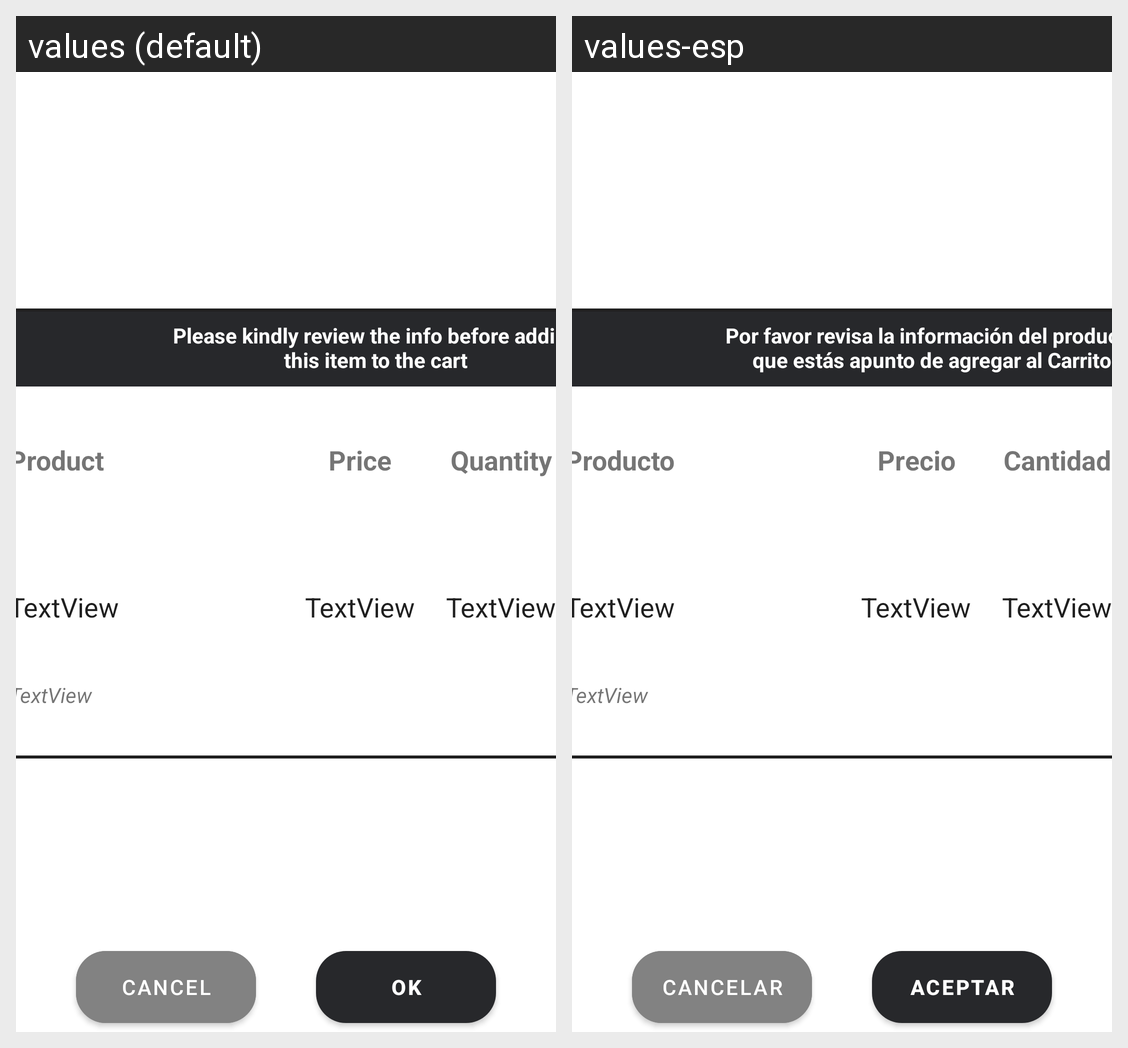

Here is an Android app screen in its default locale and in the app's own translations. Write out the translated-string differences for the strings that appear on this screen.
Android screen res/layout/confirmationdialog.xml rendered under 2 locales, left to right: values (default), values-esp. Device: Nexus 5 (rendered at 1080×1920; each locale shown at half size, 540×960, under a caption strip naming it); theme AppTheme.
Strings drawn on this screen, with the default value and each locale's value (text and hints the layout hard-codes, and strings that could not be matched under every locale, appear in the picture but are not listed):

Cancel
  values: Cancel
  values-esp: Cancelar

Acept
  values: Ok
  values-esp: Aceptar

Confirmation_Cart
  values: Please kindly review the info before adding this item to the cart
  values-esp: Por favor revisa la información del producto que estás apunto de agregar al Carrito

Product
  values: Product
  values-esp: Producto

Price
  values: Price
  values-esp: Precio

Quantity
  values: Quantity
  values-esp: Cantidad
